Run: headless pygame with SDL's dummy video driver; simulated clock (each Clock.tick advances the game by its frame time, no real sleeping); random seed 0; keys injected as events and as key.get_pressed() state; no mouse input.
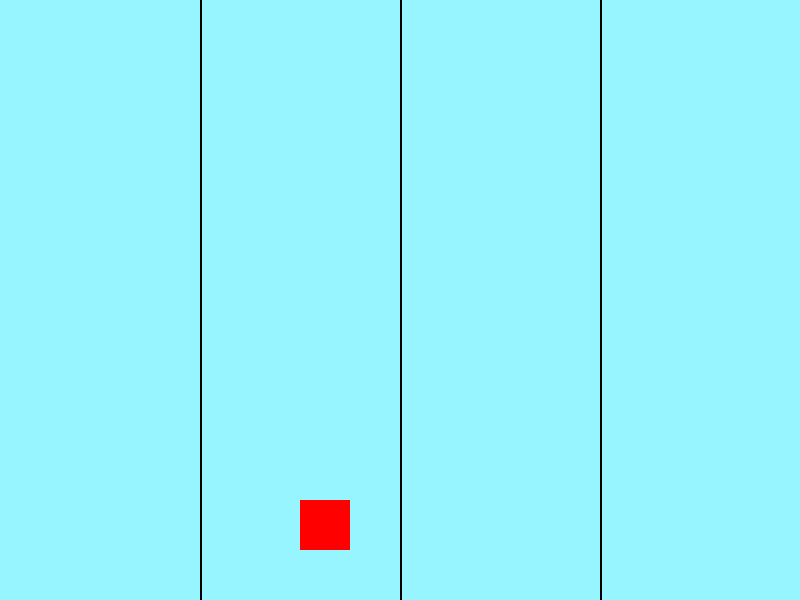
Frame 1 of 4 · flips 1–60 · no input
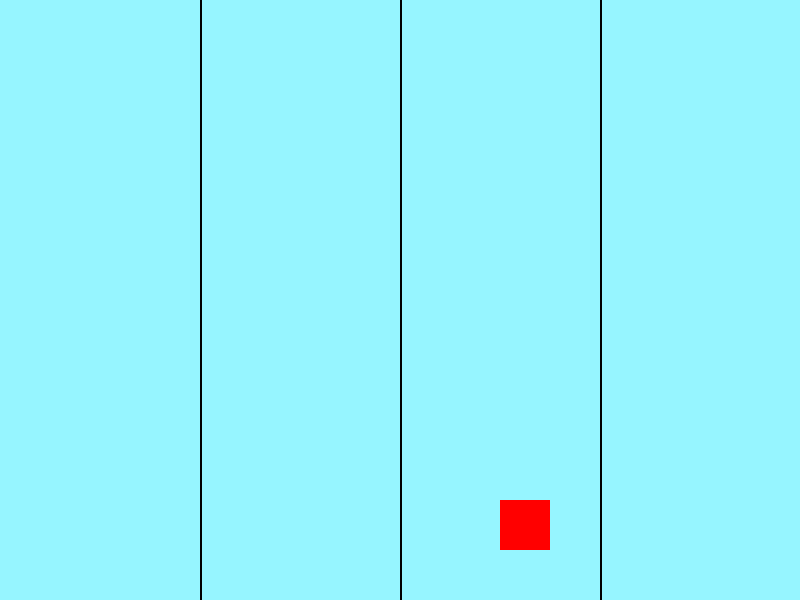
Frame 2 of 4 · flips 61–180 · tapped SPACE, RETURN · held RIGHT (→), D
Frame 3 of 4 · flips 181–300 · held DOWN (↓), S · screen unchanged from frame 2, image omitted
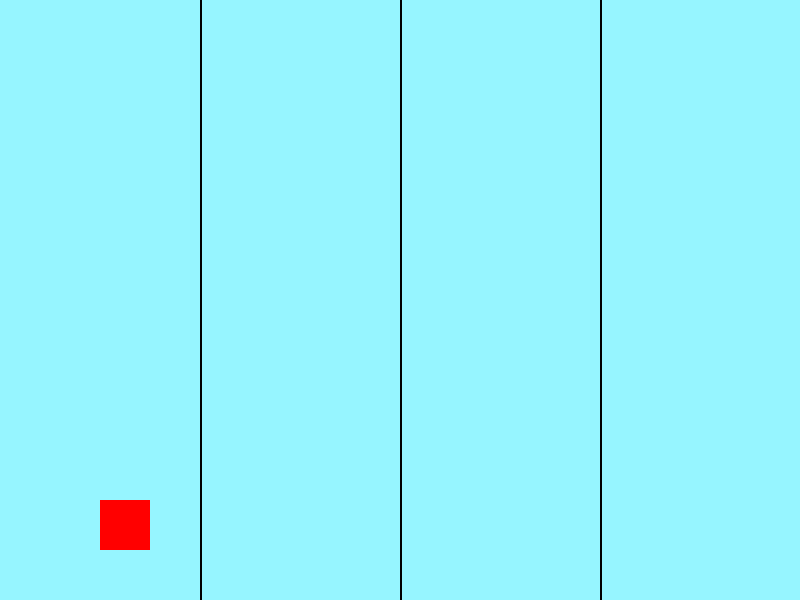
Frame 4 of 4 · flips 301–420 · held LEFT (←), A, UP (↑), W

The pygame program that drew these frames:

import pygame

def draw_player(screen, lane_X, player_lane, player_Y):
    player_X = lane_X[player_lane]
    pygame.draw.rect(screen, (255, 0, 0), (player_X - 100, player_Y, 50, 50))  # Centered on X

def initialize_game():
    pygame.init()
    screen = pygame.display.set_mode((800, 600))
    pygame.display.set_caption("My Game")
    clock = pygame.time.Clock()

    Lane_X = [200, 400, 600]
    player_lane = 1
    player_Y = 500

    running = True
    while running:
        for event in pygame.event.get():
            if event.type == pygame.QUIT:
                running = False

            if event.type == pygame.KEYDOWN:
                if event.key == pygame.K_LEFT or event.key == pygame.K_a:
                    if player_lane > 0:
                        player_lane -= 1
                elif event.key == pygame.K_RIGHT or event.key == pygame.K_d:
                    if player_lane < 2:
                        player_lane += 1

        screen.fill((150, 245, 255))

        for x in Lane_X:
            pygame.draw.line(screen, (0, 0, 0), (x, 0), (x, 600), 2)

        # Draw player
        draw_player(screen, Lane_X, player_lane, player_Y)

        pygame.display.flip()
        clock.tick(60)

    pygame.quit()

initialize_game()
